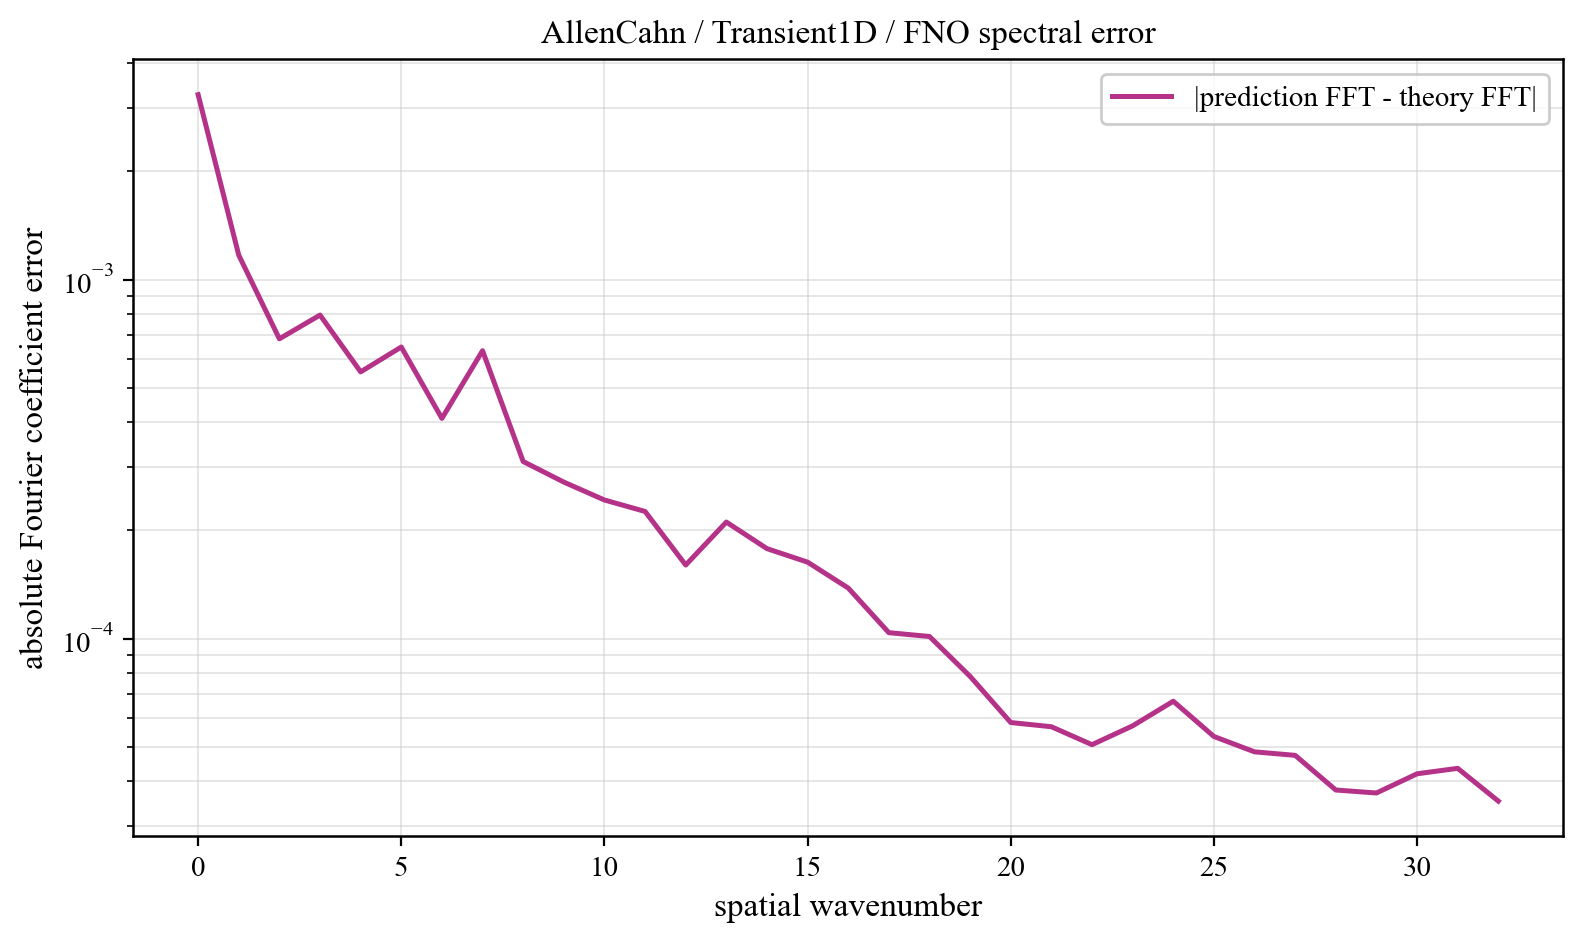

The data file committed next to this chart (first rows):
component, prediction_magnitude, theory_magnitude, absolute_coefficient_error
0, 0.08204, 0.0841, 0.003274
1, 0.01547, 0.01478, 0.001169
2, 0.03043, 0.03006, 0.0006838
3, 0.0346, 0.03457, 0.0007963
4, 0.009387, 0.009712, 0.0005532
5, 0.004745, 0.0051, 0.0006487
6, 0.003438, 0.003226, 0.0004104
7, 0.002745, 0.002244, 0.0006336
8, 0.00156, 0.001656, 0.0003113
9, 0.001265, 0.001273, 0.0002728
10, 0.001059, 0.001007, 0.0002432
11, 0.0008997, 0.0008152, 0.000226
12, 0.0006871, 0.0006716, 0.0001602
13, 0.0004976, 0.000561, 0.0002111
14, 0.0004573, 0.0004739, 0.000178
15, 0.0003568, 0.0004039, 0.0001632
16, 0.0002943, 0.0003466, 0.0001383
17, 0.0002723, 0.0002991, 0.0001038
18, 0.0002505, 0.0002591, 0.0001013
19, 0.0002259, 0.0002249, 7.844657528177267e-05
20, 0.0002019, 0.0001955, 5.8344532662159385e-05
21, 0.0001593, 0.0001698, 5.679357247569106e-05
22, 0.0001445, 0.0001471, 5.0618112316609107e-05
23, 0.0001197, 0.0001269, 5.712005428881458e-05
24, 0.0001183, 0.0001087, 6.688653575865403e-05
25, 0.0001126, 9.208283311262356e-05, 5.3351726418002103e-05
26, 9.746011317585579e-05, 7.67873825027995e-05, 4.83447452961061e-05
27, 8.975312775654434e-05, 6.254399946647294e-05, 4.726937100872679e-05
28, 6.858838914251487e-05, 4.9131522368350874e-05, 3.784803043747985e-05
29, 5.438019535347376e-05, 3.635952247017494e-05, 3.712873761501655e-05
30, 5.0555872501846345e-05, 2.406704368513247e-05, 4.1996082865694594e-05
31, 4.382851171948337e-05, 1.2156899626677293e-05, 4.349438895821962e-05
32, 3.550833574195169e-05, 2.428868466353207e-06, 3.5243780764915266e-05
